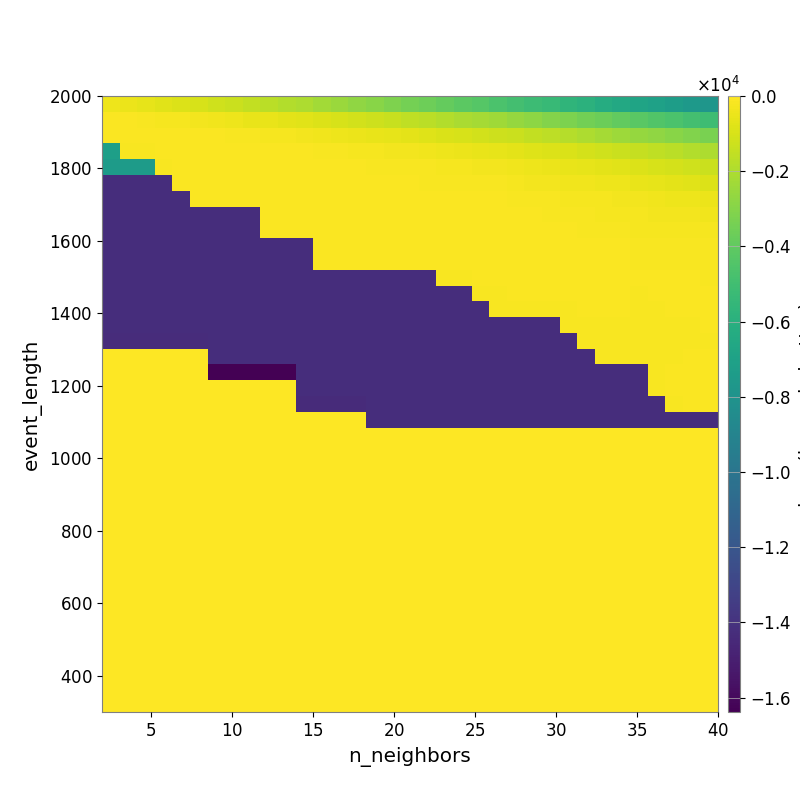

Source data for this figure (header and first rows):
-4.109590590249116531e+02, -4.909042312346314247e+02, -6.091573035615680283e+02, -7.243548873524867986e+02, -8.564737897886326436e+02, -1.005747825108003894e+03, -1.169070117943496371e+03, -1.342268511376305014e+03, -1.502124130466957922e+03, -1.691612477351529151e+03, -1.861933512856926200e+03, -2.046081673605025117e+03, -2.246258334184225077e+03, -2.466884508791913049e+03, -2.691990973570657388e+03, -2.917365568386719588e+03, -3.159434256463186102e+03, -3.427311665146159157e+03, -3.620765480639934594e+03, -3.878020925399109728e+03, -4.117347243915616673e+03, -4.331180081701161726e+03, -4.614809930256394182e+03, -4.894578127957229299e+03
-1.019391939132926979e+02, -1.197193969191559972e+02, -1.418367870720626627e+02, -1.987444952666335780e+02, -2.300156107562226850e+02, -2.770955567397834329e+02, -3.566937290460903114e+02, -4.237234569557232930e+02, -5.134153484564133123e+02, -5.756761782668696696e+02, -6.490457654368160547e+02, -7.318692864850670503e+02, -8.516155126508595004e+02, -9.850273373573189701e+02, -1.105533275933475807e+03, -1.266537840341031142e+03, -1.373378351114935185e+03, -1.546468757698983381e+03, -1.679335764018046575e+03, -1.899987810692677385e+03, -2.066522124156399059e+03, -2.196789356344120733e+03, -2.344971293140591115e+03, -2.613917644674818803e+03
-8.339352894810681960e+01, -8.461538637891274561e+01, -8.427785697419018618e+01, -8.635712928840983693e+01, -9.594724650874748306e+01, -1.020390532271159429e+02, -1.172261617201895092e+02, -1.496637829881315724e+02, -1.791794046964009794e+02, -2.065894986585650486e+02, -2.398768675006339492e+02, -2.881221709832563533e+02, -3.529974092413406765e+02, -4.085813872627411456e+02, -4.692106338097951834e+02, -5.367660999468400860e+02, -6.149975143754193141e+02, -6.858170460399690000e+02, -7.754545318584504230e+02, -8.979453059177245677e+02, -1.004580164423766519e+03, -1.114712898070636356e+03, -1.221874558452494057e+03, -1.343363770803274065e+03
-7.166419355212177834e+03, -1.777910837012921945e+02, -1.777910837012921945e+02, -1.094150048536066748e+02, -1.094150048536066748e+02, -1.094150048536066748e+02, -1.046133653196991560e+02, -8.916889469668160473e+01, -9.554288233902568095e+01, -1.051589018025749880e+02, -1.080769898155025714e+02, -1.199375291674296449e+02, -1.401914167175579280e+02, -1.753565076628880490e+02, -2.098488421706193492e+02, -2.447279620414111321e+02, -2.625008619589686987e+02, -3.172455560463654365e+02, -3.543576440619442565e+02, -4.137568138691749482e+02, -4.682267502472577121e+02, -5.271982248004450184e+02, -6.046562341112246486e+02, -6.801958969953477663e+02
-7.374202314498345913e+03, -7.374202314498345913e+03, -7.374202314498345913e+03, -1.431685222605375429e+02, -1.115810029759193895e+02, -1.115810029759193895e+02, -1.025546644572494301e+02, -1.025546644572494301e+02, -8.650628195100082962e+01, -9.138182968458558264e+01, -9.138182968458558264e+01, -9.590768995087401549e+01, -9.401238759939838019e+01, -1.030580168534381187e+02, -1.209220642614964731e+02, -1.479304268395375743e+02, -1.619302064054955110e+02, -1.720814436215595151e+02, -1.844421828567196826e+02, -2.012290011012573814e+02, -2.297534877776590179e+02, -2.831885724948226652e+02, -3.161024036523058953e+02, -3.698197809810246781e+02
-1.421664230098626285e+04, -1.421664230098626285e+04, -1.421664230098626285e+04, -1.421664230098626285e+04, -1.125632127006802676e+02, -8.915314065055027015e+01, -9.636840073858360256e+01, -8.393873051564339960e+01, -7.466813281410924219e+01, -7.466813281410924219e+01, -7.127114852373813392e+01, -7.674306787739698166e+01, -7.674306787739698166e+01, -7.980463963108749681e+01, -8.838624258066307959e+01, -1.127936277684732289e+02, -1.150606525757922611e+02, -1.243788685468377651e+02, -1.317964492538501702e+02, -1.435403576670453276e+02, -1.429353510686405855e+02, -1.630403549202542308e+02, -1.907374169054555750e+02, -2.356671857043132547e+02
-1.421664230098626285e+04, -1.421664230098626285e+04, -1.421664230098626285e+04, -1.421664230098626285e+04, -1.421664230098626285e+04, -1.125202867851307929e+02, -1.223722644499075187e+02, -1.223722644499075187e+02, -1.223722644499075187e+02, -9.120975057281329157e+01, -7.818953089057269779e+01, -8.411131314093387346e+01, -8.411131314093387346e+01, -8.268707569732656282e+01, -7.586103804414810270e+01, -1.007676934303604526e+02, -1.024347695547408392e+02, -1.049196473176915987e+02, -1.045100687414890359e+02, -1.099849485390046908e+02, -1.122598834705410695e+02, -1.154170633678609477e+02, -1.200716988211534897e+02, -1.458402950666371964e+02
-1.422048467195951343e+04, -1.422048467195951343e+04, -1.422048467195951343e+04, -1.422048467195951343e+04, -1.422048467195951343e+04, -1.422048467195951343e+04, -1.421346042024298185e+04, -1.421346042024298185e+04, -1.421346042024298185e+04, -1.223722644499075187e+02, -1.223722644499075187e+02, -8.411131314093387346e+01, -8.411131314093387346e+01, -8.268707569732656282e+01, -8.268707569732656282e+01, -8.253939431344753075e+01, -7.979676301172054309e+01, -8.277613248357921805e+01, -8.082618594214268626e+01, -8.086402596253606134e+01, -8.898886152343182232e+01, -9.130127213385074469e+01, -9.389971639267879766e+01, -1.176719568812927719e+02
-1.422048467195951343e+04, -1.422048467195951343e+04, -1.422048467195951343e+04, -1.422048467195951343e+04, -1.422048467195951343e+04, -1.422048467195951343e+04, -1.422048467195951343e+04, -1.422048467195951343e+04, -1.422048467195951343e+04, -1.029065910609516408e+02, -1.029065910609516408e+02, -9.825184022457676747e+01, -9.825184022457676747e+01, -9.825184022457676747e+01, -9.825184022457676747e+01, -9.416773853304952979e+01, -9.416773853304952979e+01, -8.437774568566861433e+01, -8.187693951303951678e+01, -8.187693951303951678e+01, -8.039272235890263119e+01, -7.823531405394381011e+01, -8.242871449755647006e+01, -1.066444440026898093e+02
-1.422048467195951343e+04, -1.422048467195951343e+04, -1.422048467195951343e+04, -1.422048467195951343e+04, -1.422048467195951343e+04, -1.422048467195951343e+04, -1.422048467195951343e+04, -1.422048467195951343e+04, -1.422048467195951343e+04, -1.422048467195951343e+04, -1.422048467195951343e+04, -1.421346042024298185e+04, -9.120975057281329157e+01, -9.120975057281329157e+01, -9.120975057281329157e+01, -8.784950616372606191e+01, -8.784950616372606191e+01, -8.338529454813723873e+01, -7.940074147010726335e+01, -7.723954164386400123e+01, -7.723954164386400123e+01, -7.608620909930691312e+01, -7.448475224738855616e+01, -8.844727079559051219e+01
-1.422518370209057866e+04, -1.422518370209057866e+04, -1.422518370209057866e+04, -1.422518370209057866e+04, -1.422518370209057866e+04, -1.422518370209057866e+04, -1.422048467195951343e+04, -1.422048467195951343e+04, -1.422048467195951343e+04, -1.422048467195951343e+04, -1.422048467195951343e+04, -1.421346042024298185e+04, -1.103020228226970829e+02, -1.103020228226970829e+02, -1.103020228226970829e+02, -1.103020228226970829e+02, -1.103020228226970829e+02, -1.103020228226970829e+02, -9.975673023510802295e+01, -7.778067277693261872e+01, -7.778067277693261872e+01, -7.778067277693261872e+01, -7.351406806637018576e+01, -7.550306686362621633e+01
-1.422518370209057866e+04, -1.422518370209057866e+04, -1.422518370209057866e+04, -1.422518370209057866e+04, -1.422518370209057866e+04, -1.422518370209057866e+04, -1.422048467195951343e+04, -1.422048467195951343e+04, -1.422048467195951343e+04, -1.422048467195951343e+04, -1.422048467195951343e+04, -1.421664230098626285e+04, -1.421664230098626285e+04, -1.421664230098626285e+04, -1.421664230098626285e+04, -1.421346042024298185e+04, -1.421346042024298185e+04, -1.421346042024298185e+04, -1.421346042024298185e+04, -1.318305369422278090e+02, -1.318305369422278090e+02, -1.197692680253804554e+02, -1.027206852154787100e+02, -8.293142316416843585e+01
-1.426033012569545463e+04, -1.426033012569545463e+04, -1.426033012569545463e+04, -1.426033012569545463e+04, -1.426033012569545463e+04, -1.426033012569545463e+04, -1.422048467195951343e+04, -1.422048467195951343e+04, -1.422048467195951343e+04, -1.422048467195951343e+04, -1.422048467195951343e+04, -1.421664230098626285e+04, -1.421664230098626285e+04, -1.421664230098626285e+04, -1.421664230098626285e+04, -1.421346042024298185e+04, -1.421346042024298185e+04, -1.421346042024298185e+04, -1.421346042024298185e+04, -1.421346042024298185e+04, -1.421346042024298185e+04, -1.867797956742745953e+02, -1.867797956742745953e+02, -1.197692680253804554e+02
-1.426033012569545463e+04, -1.426033012569545463e+04, -1.426033012569545463e+04, -1.426033012569545463e+04, -1.426033012569545463e+04, -1.426033012569545463e+04, -1.423101479294652381e+04, -1.423101479294652381e+04, -1.423101479294652381e+04, -1.423101479294652381e+04, -1.423101479294652381e+04, -1.422048467195951343e+04, -1.422048467195951343e+04, -1.422048467195951343e+04, -1.422048467195951343e+04, -1.421346042024298185e+04, -1.421346042024298185e+04, -1.421346042024298185e+04, -1.421346042024298185e+04, -1.421346042024298185e+04, -1.421346042024298185e+04, -1.421346042024298185e+04, -1.867797956742745953e+02, -1.867797956742745953e+02
-1.426033012569545463e+04, -1.426033012569545463e+04, -1.426033012569545463e+04, -1.426033012569545463e+04, -1.426033012569545463e+04, -1.426033012569545463e+04, -1.424784665338902414e+04, -1.424784665338902414e+04, -1.424784665338902414e+04, -1.424784665338902414e+04, -1.424784665338902414e+04, -1.422048467195951343e+04, -1.422048467195951343e+04, -1.422048467195951343e+04, -1.422048467195951343e+04, -1.421664230098626285e+04, -1.421664230098626285e+04, -1.421664230098626285e+04, -1.421664230098626285e+04, -1.421664230098626285e+04, -1.421664230098626285e+04, -1.421664230098626285e+04, -1.421664230098626285e+04, -1.421664230098626285e+04
-1.430101620431068477e+04, -1.430101620431068477e+04, -1.430101620431068477e+04, -1.430101620431068477e+04, -1.430101620431068477e+04, -1.430101620431068477e+04, -1.426033012569545463e+04, -1.426033012569545463e+04, -1.426033012569545463e+04, -1.426033012569545463e+04, -1.426033012569545463e+04, -1.422048467195951343e+04, -1.422048467195951343e+04, -1.422048467195951343e+04, -1.422048467195951343e+04, -1.421664230098626285e+04, -1.421664230098626285e+04, -1.421664230098626285e+04, -1.421664230098626285e+04, -1.421664230098626285e+04, -1.421664230098626285e+04, -1.421664230098626285e+04, -1.421664230098626285e+04, -1.421664230098626285e+04
0.000000000000000000e+00, 0.000000000000000000e+00, 0.000000000000000000e+00, 0.000000000000000000e+00, 0.000000000000000000e+00, 0.000000000000000000e+00, -1.426033012569545463e+04, -1.426033012569545463e+04, -1.426033012569545463e+04, -1.426033012569545463e+04, -1.426033012569545463e+04, -1.422048467195951343e+04, -1.422048467195951343e+04, -1.422048467195951343e+04, -1.422048467195951343e+04, -1.421664230098626285e+04, -1.421664230098626285e+04, -1.421664230098626285e+04, -1.421664230098626285e+04, -1.421664230098626285e+04, -1.421664230098626285e+04, -1.421664230098626285e+04, -1.421664230098626285e+04, -1.421664230098626285e+04
0.000000000000000000e+00, 0.000000000000000000e+00, 0.000000000000000000e+00, 0.000000000000000000e+00, 0.000000000000000000e+00, 0.000000000000000000e+00, -1.638388952636718750e+04, -1.638388952636718750e+04, -1.638388952636718750e+04, -1.638388952636718750e+04, -1.638388952636718750e+04, -1.422048467195951343e+04, -1.422048467195951343e+04, -1.422048467195951343e+04, -1.422048467195951343e+04, -1.422048467195951343e+04, -1.422048467195951343e+04, -1.422048467195951343e+04, -1.422048467195951343e+04, -1.422048467195951343e+04, -1.422048467195951343e+04, -1.422048467195951343e+04, -1.422048467195951343e+04, -1.422048467195951343e+04
0.000000000000000000e+00, 0.000000000000000000e+00, 0.000000000000000000e+00, 0.000000000000000000e+00, 0.000000000000000000e+00, 0.000000000000000000e+00, 0.000000000000000000e+00, 0.000000000000000000e+00, 0.000000000000000000e+00, 0.000000000000000000e+00, 0.000000000000000000e+00, -1.422518370209057866e+04, -1.422518370209057866e+04, -1.422518370209057866e+04, -1.422518370209057866e+04, -1.422048467195951343e+04, -1.422048467195951343e+04, -1.422048467195951343e+04, -1.422048467195951343e+04, -1.422048467195951343e+04, -1.422048467195951343e+04, -1.422048467195951343e+04, -1.422048467195951343e+04, -1.422048467195951343e+04
0.000000000000000000e+00, 0.000000000000000000e+00, 0.000000000000000000e+00, 0.000000000000000000e+00, 0.000000000000000000e+00, 0.000000000000000000e+00, 0.000000000000000000e+00, 0.000000000000000000e+00, 0.000000000000000000e+00, 0.000000000000000000e+00, 0.000000000000000000e+00, -1.439011993305270335e+04, -1.439011993305270335e+04, -1.439011993305270335e+04, -1.439011993305270335e+04, -1.422048467195951343e+04, -1.422048467195951343e+04, -1.422048467195951343e+04, -1.422048467195951343e+04, -1.422048467195951343e+04, -1.422048467195951343e+04, -1.422048467195951343e+04, -1.422048467195951343e+04, -1.422048467195951343e+04
0.000000000000000000e+00, 0.000000000000000000e+00, 0.000000000000000000e+00, 0.000000000000000000e+00, 0.000000000000000000e+00, 0.000000000000000000e+00, 0.000000000000000000e+00, 0.000000000000000000e+00, 0.000000000000000000e+00, 0.000000000000000000e+00, 0.000000000000000000e+00, 0.000000000000000000e+00, 0.000000000000000000e+00, 0.000000000000000000e+00, 0.000000000000000000e+00, -1.422048467195951343e+04, -1.422048467195951343e+04, -1.422048467195951343e+04, -1.422048467195951343e+04, -1.422048467195951343e+04, -1.422048467195951343e+04, -1.422048467195951343e+04, -1.422048467195951343e+04, -1.422048467195951343e+04
0.000000000000000000e+00, 0.000000000000000000e+00, 0.000000000000000000e+00, 0.000000000000000000e+00, 0.000000000000000000e+00, 0.000000000000000000e+00, 0.000000000000000000e+00, 0.000000000000000000e+00, 0.000000000000000000e+00, 0.000000000000000000e+00, 0.000000000000000000e+00, 0.000000000000000000e+00, 0.000000000000000000e+00, 0.000000000000000000e+00, 0.000000000000000000e+00, 0.000000000000000000e+00, 0.000000000000000000e+00, 0.000000000000000000e+00, 0.000000000000000000e+00, 0.000000000000000000e+00, 0.000000000000000000e+00, 0.000000000000000000e+00, 0.000000000000000000e+00, 0.000000000000000000e+00
0.000000000000000000e+00, 0.000000000000000000e+00, 0.000000000000000000e+00, 0.000000000000000000e+00, 0.000000000000000000e+00, 0.000000000000000000e+00, 0.000000000000000000e+00, 0.000000000000000000e+00, 0.000000000000000000e+00, 0.000000000000000000e+00, 0.000000000000000000e+00, 0.000000000000000000e+00, 0.000000000000000000e+00, 0.000000000000000000e+00, 0.000000000000000000e+00, 0.000000000000000000e+00, 0.000000000000000000e+00, 0.000000000000000000e+00, 0.000000000000000000e+00, 0.000000000000000000e+00, 0.000000000000000000e+00, 0.000000000000000000e+00, 0.000000000000000000e+00, 0.000000000000000000e+00
0.000000000000000000e+00, 0.000000000000000000e+00, 0.000000000000000000e+00, 0.000000000000000000e+00, 0.000000000000000000e+00, 0.000000000000000000e+00, 0.000000000000000000e+00, 0.000000000000000000e+00, 0.000000000000000000e+00, 0.000000000000000000e+00, 0.000000000000000000e+00, 0.000000000000000000e+00, 0.000000000000000000e+00, 0.000000000000000000e+00, 0.000000000000000000e+00, 0.000000000000000000e+00, 0.000000000000000000e+00, 0.000000000000000000e+00, 0.000000000000000000e+00, 0.000000000000000000e+00, 0.000000000000000000e+00, 0.000000000000000000e+00, 0.000000000000000000e+00, 0.000000000000000000e+00
0.000000000000000000e+00, 0.000000000000000000e+00, 0.000000000000000000e+00, 0.000000000000000000e+00, 0.000000000000000000e+00, 0.000000000000000000e+00, 0.000000000000000000e+00, 0.000000000000000000e+00, 0.000000000000000000e+00, 0.000000000000000000e+00, 0.000000000000000000e+00, 0.000000000000000000e+00, 0.000000000000000000e+00, 0.000000000000000000e+00, 0.000000000000000000e+00, 0.000000000000000000e+00, 0.000000000000000000e+00, 0.000000000000000000e+00, 0.000000000000000000e+00, 0.000000000000000000e+00, 0.000000000000000000e+00, 0.000000000000000000e+00, 0.000000000000000000e+00, 0.000000000000000000e+00
0.000000000000000000e+00, 0.000000000000000000e+00, 0.000000000000000000e+00, 0.000000000000000000e+00, 0.000000000000000000e+00, 0.000000000000000000e+00, 0.000000000000000000e+00, 0.000000000000000000e+00, 0.000000000000000000e+00, 0.000000000000000000e+00, 0.000000000000000000e+00, 0.000000000000000000e+00, 0.000000000000000000e+00, 0.000000000000000000e+00, 0.000000000000000000e+00, 0.000000000000000000e+00, 0.000000000000000000e+00, 0.000000000000000000e+00, 0.000000000000000000e+00, 0.000000000000000000e+00, 0.000000000000000000e+00, 0.000000000000000000e+00, 0.000000000000000000e+00, 0.000000000000000000e+00
0.000000000000000000e+00, 0.000000000000000000e+00, 0.000000000000000000e+00, 0.000000000000000000e+00, 0.000000000000000000e+00, 0.000000000000000000e+00, 0.000000000000000000e+00, 0.000000000000000000e+00, 0.000000000000000000e+00, 0.000000000000000000e+00, 0.000000000000000000e+00, 0.000000000000000000e+00, 0.000000000000000000e+00, 0.000000000000000000e+00, 0.000000000000000000e+00, 0.000000000000000000e+00, 0.000000000000000000e+00, 0.000000000000000000e+00, 0.000000000000000000e+00, 0.000000000000000000e+00, 0.000000000000000000e+00, 0.000000000000000000e+00, 0.000000000000000000e+00, 0.000000000000000000e+00
0.000000000000000000e+00, 0.000000000000000000e+00, 0.000000000000000000e+00, 0.000000000000000000e+00, 0.000000000000000000e+00, 0.000000000000000000e+00, 0.000000000000000000e+00, 0.000000000000000000e+00, 0.000000000000000000e+00, 0.000000000000000000e+00, 0.000000000000000000e+00, 0.000000000000000000e+00, 0.000000000000000000e+00, 0.000000000000000000e+00, 0.000000000000000000e+00, 0.000000000000000000e+00, 0.000000000000000000e+00, 0.000000000000000000e+00, 0.000000000000000000e+00, 0.000000000000000000e+00, 0.000000000000000000e+00, 0.000000000000000000e+00, 0.000000000000000000e+00, 0.000000000000000000e+00
0.000000000000000000e+00, 0.000000000000000000e+00, 0.000000000000000000e+00, 0.000000000000000000e+00, 0.000000000000000000e+00, 0.000000000000000000e+00, 0.000000000000000000e+00, 0.000000000000000000e+00, 0.000000000000000000e+00, 0.000000000000000000e+00, 0.000000000000000000e+00, 0.000000000000000000e+00, 0.000000000000000000e+00, 0.000000000000000000e+00, 0.000000000000000000e+00, 0.000000000000000000e+00, 0.000000000000000000e+00, 0.000000000000000000e+00, 0.000000000000000000e+00, 0.000000000000000000e+00, 0.000000000000000000e+00, 0.000000000000000000e+00, 0.000000000000000000e+00, 0.000000000000000000e+00
0.000000000000000000e+00, 0.000000000000000000e+00, 0.000000000000000000e+00, 0.000000000000000000e+00, 0.000000000000000000e+00, 0.000000000000000000e+00, 0.000000000000000000e+00, 0.000000000000000000e+00, 0.000000000000000000e+00, 0.000000000000000000e+00, 0.000000000000000000e+00, 0.000000000000000000e+00, 0.000000000000000000e+00, 0.000000000000000000e+00, 0.000000000000000000e+00, 0.000000000000000000e+00, 0.000000000000000000e+00, 0.000000000000000000e+00, 0.000000000000000000e+00, 0.000000000000000000e+00, 0.000000000000000000e+00, 0.000000000000000000e+00, 0.000000000000000000e+00, 0.000000000000000000e+00
0.000000000000000000e+00, 0.000000000000000000e+00, 0.000000000000000000e+00, 0.000000000000000000e+00, 0.000000000000000000e+00, 0.000000000000000000e+00, 0.000000000000000000e+00, 0.000000000000000000e+00, 0.000000000000000000e+00, 0.000000000000000000e+00, 0.000000000000000000e+00, 0.000000000000000000e+00, 0.000000000000000000e+00, 0.000000000000000000e+00, 0.000000000000000000e+00, 0.000000000000000000e+00, 0.000000000000000000e+00, 0.000000000000000000e+00, 0.000000000000000000e+00, 0.000000000000000000e+00, 0.000000000000000000e+00, 0.000000000000000000e+00, 0.000000000000000000e+00, 0.000000000000000000e+00
0.000000000000000000e+00, 0.000000000000000000e+00, 0.000000000000000000e+00, 0.000000000000000000e+00, 0.000000000000000000e+00, 0.000000000000000000e+00, 0.000000000000000000e+00, 0.000000000000000000e+00, 0.000000000000000000e+00, 0.000000000000000000e+00, 0.000000000000000000e+00, 0.000000000000000000e+00, 0.000000000000000000e+00, 0.000000000000000000e+00, 0.000000000000000000e+00, 0.000000000000000000e+00, 0.000000000000000000e+00, 0.000000000000000000e+00, 0.000000000000000000e+00, 0.000000000000000000e+00, 0.000000000000000000e+00, 0.000000000000000000e+00, 0.000000000000000000e+00, 0.000000000000000000e+00
0.000000000000000000e+00, 0.000000000000000000e+00, 0.000000000000000000e+00, 0.000000000000000000e+00, 0.000000000000000000e+00, 0.000000000000000000e+00, 0.000000000000000000e+00, 0.000000000000000000e+00, 0.000000000000000000e+00, 0.000000000000000000e+00, 0.000000000000000000e+00, 0.000000000000000000e+00, 0.000000000000000000e+00, 0.000000000000000000e+00, 0.000000000000000000e+00, 0.000000000000000000e+00, 0.000000000000000000e+00, 0.000000000000000000e+00, 0.000000000000000000e+00, 0.000000000000000000e+00, 0.000000000000000000e+00, 0.000000000000000000e+00, 0.000000000000000000e+00, 0.000000000000000000e+00
0.000000000000000000e+00, 0.000000000000000000e+00, 0.000000000000000000e+00, 0.000000000000000000e+00, 0.000000000000000000e+00, 0.000000000000000000e+00, 0.000000000000000000e+00, 0.000000000000000000e+00, 0.000000000000000000e+00, 0.000000000000000000e+00, 0.000000000000000000e+00, 0.000000000000000000e+00, 0.000000000000000000e+00, 0.000000000000000000e+00, 0.000000000000000000e+00, 0.000000000000000000e+00, 0.000000000000000000e+00, 0.000000000000000000e+00, 0.000000000000000000e+00, 0.000000000000000000e+00, 0.000000000000000000e+00, 0.000000000000000000e+00, 0.000000000000000000e+00, 0.000000000000000000e+00
0.000000000000000000e+00, 0.000000000000000000e+00, 0.000000000000000000e+00, 0.000000000000000000e+00, 0.000000000000000000e+00, 0.000000000000000000e+00, 0.000000000000000000e+00, 0.000000000000000000e+00, 0.000000000000000000e+00, 0.000000000000000000e+00, 0.000000000000000000e+00, 0.000000000000000000e+00, 0.000000000000000000e+00, 0.000000000000000000e+00, 0.000000000000000000e+00, 0.000000000000000000e+00, 0.000000000000000000e+00, 0.000000000000000000e+00, 0.000000000000000000e+00, 0.000000000000000000e+00, 0.000000000000000000e+00, 0.000000000000000000e+00, 0.000000000000000000e+00, 0.000000000000000000e+00
0.000000000000000000e+00, 0.000000000000000000e+00, 0.000000000000000000e+00, 0.000000000000000000e+00, 0.000000000000000000e+00, 0.000000000000000000e+00, 0.000000000000000000e+00, 0.000000000000000000e+00, 0.000000000000000000e+00, 0.000000000000000000e+00, 0.000000000000000000e+00, 0.000000000000000000e+00, 0.000000000000000000e+00, 0.000000000000000000e+00, 0.000000000000000000e+00, 0.000000000000000000e+00, 0.000000000000000000e+00, 0.000000000000000000e+00, 0.000000000000000000e+00, 0.000000000000000000e+00, 0.000000000000000000e+00, 0.000000000000000000e+00, 0.000000000000000000e+00, 0.000000000000000000e+00
0.000000000000000000e+00, 0.000000000000000000e+00, 0.000000000000000000e+00, 0.000000000000000000e+00, 0.000000000000000000e+00, 0.000000000000000000e+00, 0.000000000000000000e+00, 0.000000000000000000e+00, 0.000000000000000000e+00, 0.000000000000000000e+00, 0.000000000000000000e+00, 0.000000000000000000e+00, 0.000000000000000000e+00, 0.000000000000000000e+00, 0.000000000000000000e+00, 0.000000000000000000e+00, 0.000000000000000000e+00, 0.000000000000000000e+00, 0.000000000000000000e+00, 0.000000000000000000e+00, 0.000000000000000000e+00, 0.000000000000000000e+00, 0.000000000000000000e+00, 0.000000000000000000e+00
0.000000000000000000e+00, 0.000000000000000000e+00, 0.000000000000000000e+00, 0.000000000000000000e+00, 0.000000000000000000e+00, 0.000000000000000000e+00, 0.000000000000000000e+00, 0.000000000000000000e+00, 0.000000000000000000e+00, 0.000000000000000000e+00, 0.000000000000000000e+00, 0.000000000000000000e+00, 0.000000000000000000e+00, 0.000000000000000000e+00, 0.000000000000000000e+00, 0.000000000000000000e+00, 0.000000000000000000e+00, 0.000000000000000000e+00, 0.000000000000000000e+00, 0.000000000000000000e+00, 0.000000000000000000e+00, 0.000000000000000000e+00, 0.000000000000000000e+00, 0.000000000000000000e+00
0.000000000000000000e+00, 0.000000000000000000e+00, 0.000000000000000000e+00, 0.000000000000000000e+00, 0.000000000000000000e+00, 0.000000000000000000e+00, 0.000000000000000000e+00, 0.000000000000000000e+00, 0.000000000000000000e+00, 0.000000000000000000e+00, 0.000000000000000000e+00, 0.000000000000000000e+00, 0.000000000000000000e+00, 0.000000000000000000e+00, 0.000000000000000000e+00, 0.000000000000000000e+00, 0.000000000000000000e+00, 0.000000000000000000e+00, 0.000000000000000000e+00, 0.000000000000000000e+00, 0.000000000000000000e+00, 0.000000000000000000e+00, 0.000000000000000000e+00, 0.000000000000000000e+00
